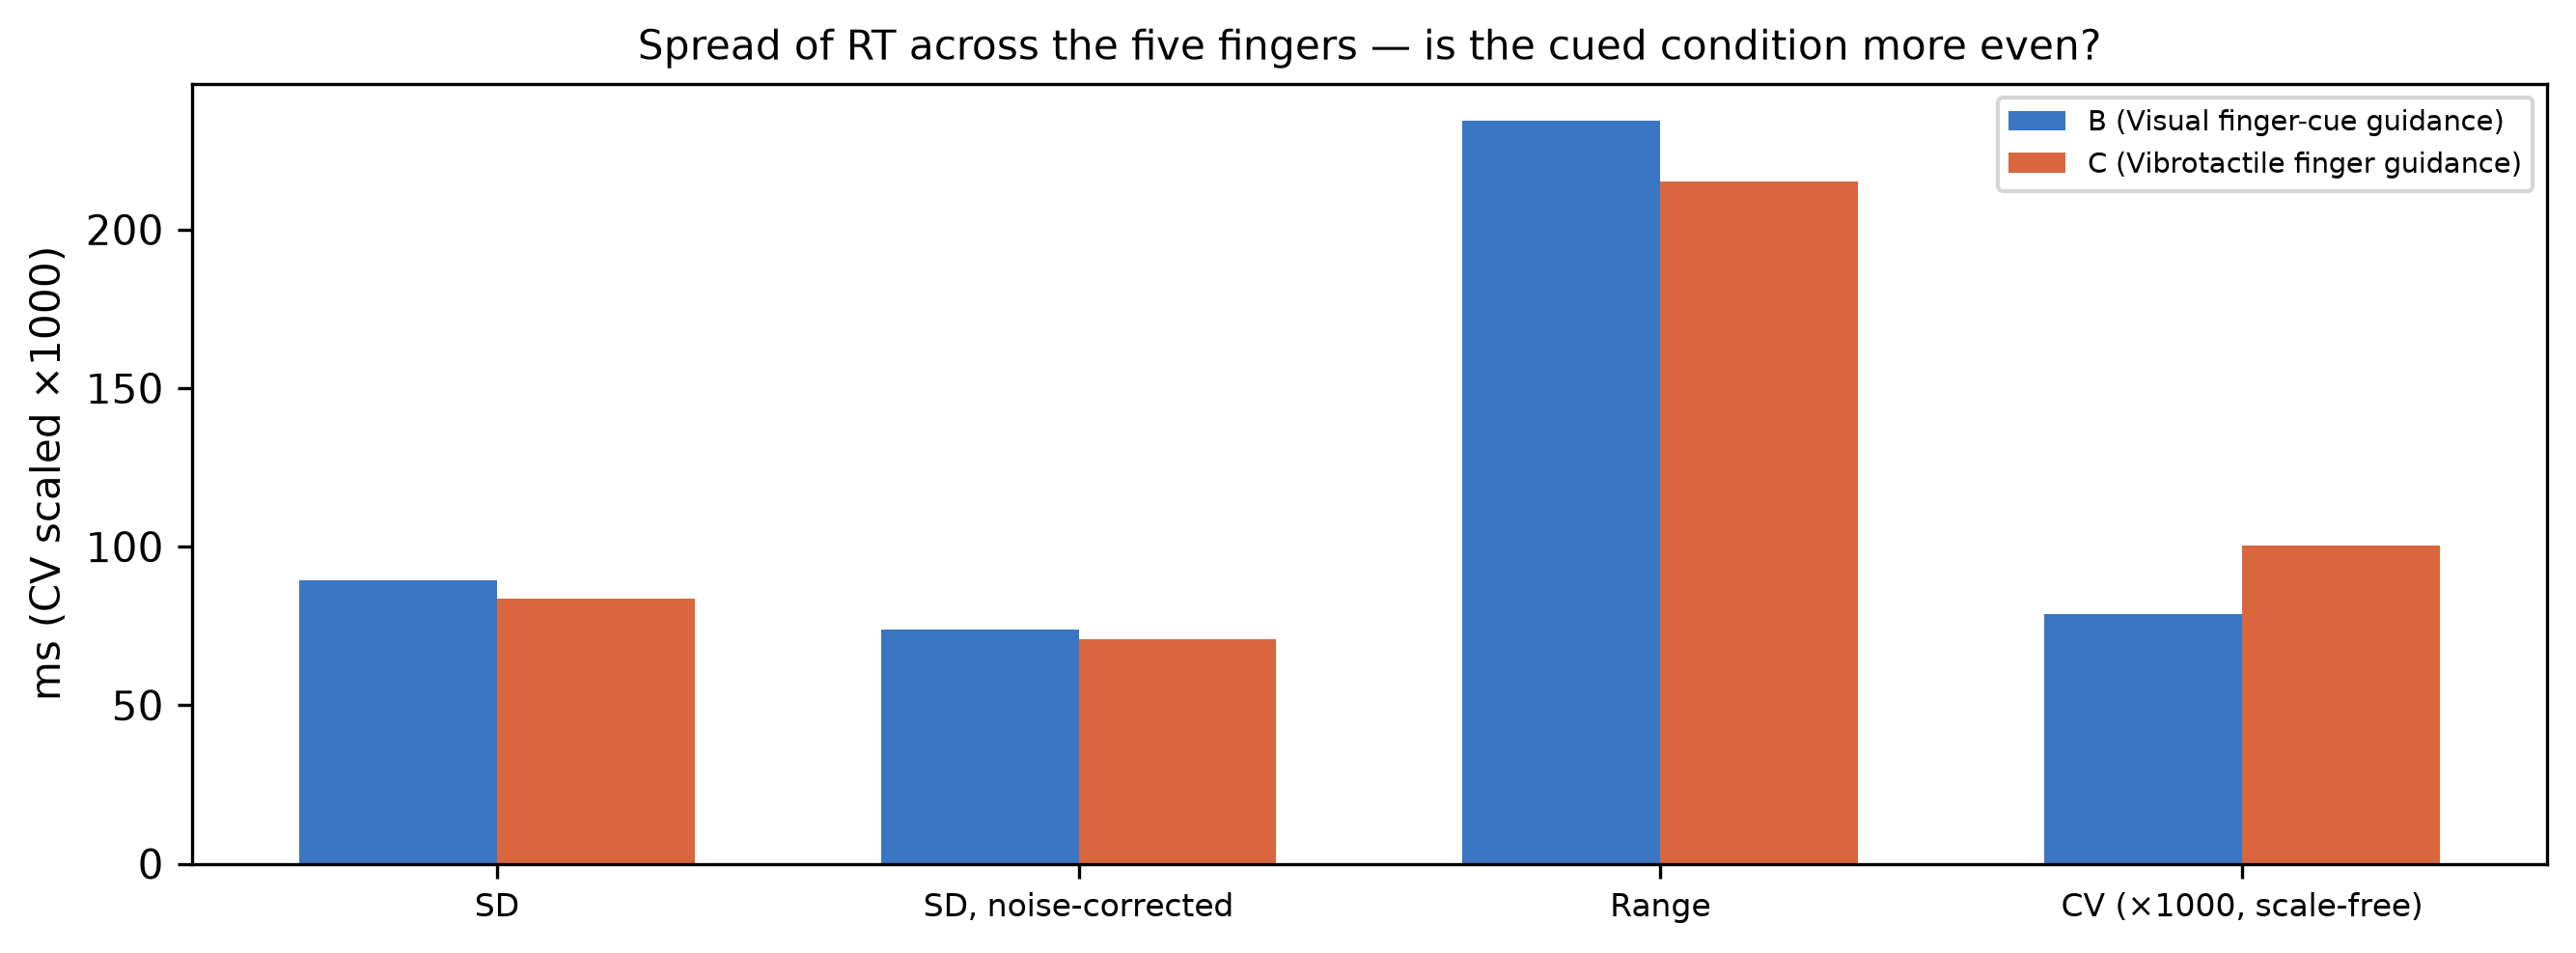

The data file committed next to this chart (first rows):
participant, condition, mean, sd_raw, sd_corrected, range, cv_raw, cv_corrected, mean_cell_sem, n_fingers
P05, B, 1.135, 0.08944, 0.07385, 0.2343, 0.07882, 0.06508, 0.04945, 5
P05, C, 0.8336, 0.08357, 0.07092, 0.2152, 0.1003, 0.08508, 0.0432, 5
